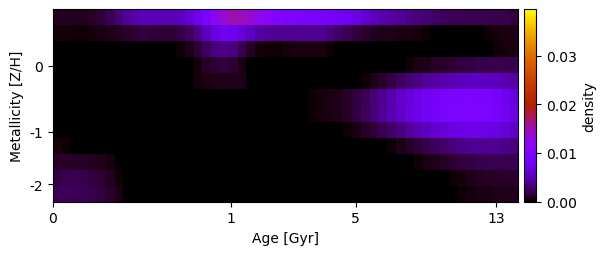

Source data for this figure (header and first rows):
7.948196864241632723e-04, 7.888651894749150635e-04, 8.162272958294568411e-04, 9.140722335215625870e-04, 1.118608043625375333e-03, 1.534239472189544151e-03, 2.181578951340989482e-03, 3.110858550338985954e-03, 4.052570104323225536e-03, 4.781168920394006372e-03, 5.141230528746861504e-03, 5.133655981401624019e-03, 5.034169779430663905e-03, 5.065706381517860388e-03, 5.386488081606065695e-03, 6.270820699051475426e-03, 7.622953245607761580e-03, 9.696434641570359642e-03, 1.199360195555265567e-02, 1.391558932004366596e-02, 1.504615351539658960e-02, 1.466566820628279963e-02, 1.363153729907728637e-02, 1.229501925246702550e-02
3.896896582770784383e-04, 3.400548668172209276e-04, 2.888626274103501005e-04, 2.785016482712841020e-04, 3.588326749276505071e-04, 5.528876185064162839e-04, 7.586418709269663989e-04, 9.074905729894844732e-04, 1.188957233383159621e-03, 1.503682539923810414e-03, 1.606723600189443723e-03, 1.529893850706099800e-03, 1.438279684245850724e-03, 1.479043642369621018e-03, 1.785959085772630692e-03, 2.388419755306487625e-03, 3.610870604982440411e-03, 5.293075440330635185e-03, 6.918402599397020444e-03, 7.936107748509771062e-03, 7.667246168661908182e-03, 6.507654706139074166e-03, 5.486150148428624827e-03, 4.626621361420548903e-03
1.005437380473347573e-04, 5.110071750580945480e-05, 1.991824853870903078e-05, -8.796823719716438436e-22, 0.000000000000000000e+00, 4.000095699253576381e-05, 6.245624471626310889e-05, 7.417504310007955505e-22, -1.042907871519639321e-19, 2.116324011445655485e-21, -2.099059586191769014e-21, 1.018059037472152926e-20, 3.454061133442544889e-20, 6.081739250908324668e-21, 1.583425153422040872e-04, 6.212240596087400092e-04, 1.447294681115736956e-03, 2.447084283006895674e-03, 3.347264448854613602e-03, 3.684644437417911728e-03, 3.346086414897589227e-03, 2.038453260147451290e-03, 1.034622930336025464e-03, 4.625238492137928766e-04
6.035799765094915082e-21, -1.389577001016332458e-20, -2.414498955043333589e-20, 6.010024524757635995e-20, -1.692182810248915689e-20, -7.513815958784921685e-22, 1.960515197605888340e-05, -9.357616728544245637e-20, 1.041296248420238581e-20, -2.882042143599655630e-19, -2.135127496781286296e-20, -5.412342179250975882e-19, -2.427345953486040318e-21, 2.891491354164035749e-20, 6.680608207367337443e-20, 8.544008728367357273e-22, 3.531420631948573073e-04, 1.001908834977880379e-03, 1.464320512018278762e-03, 1.571730807164649921e-03, 1.314162335176866959e-03, 4.865862877704067399e-04, -2.009687057605511633e-21, -3.276636767291637513e-19
-4.094049133138674115e-21, 5.800030760898808629e-21, -4.714992645504440366e-20, 1.591396653798536455e-19, 6.938987783644929286e-20, -1.169040464305222810e-20, 3.378274184329979840e-05, 1.812295558126425505e-19, -4.207354477712926658e-21, -2.595133496087357479e-20, -1.914305989197093643e-20, -7.206214600948044114e-21, -4.481620554748901215e-20, -2.063221744594096142e-21, 3.694592968190083920e-05, 1.183643090542144512e-04, 3.413141880143686735e-04, 5.577924579743003984e-04, 6.965547272508317662e-04, 7.211445184211875492e-04, 6.209587290652918753e-04, 6.195526859310814590e-04, 1.287491877455023011e-04, 1.411038442240253245e-20
2.365304631712332218e-19, 1.732608352107500627e-19, -1.883660781398705068e-19, 5.765539698699624558e-06, 7.400851009929578384e-05, 1.351062091532060836e-04, 1.317576647978345992e-04, 2.111871932310954405e-05, 1.296751541274876574e-20, -5.983517075481146537e-20, -1.636292999601508011e-19, -6.964311233717289838e-20, 4.053461708730939183e-19, -1.802402526770614072e-19, -1.994642226846984859e-19, 2.001157535375057645e-19, -2.070955118320504449e-19, -2.730322050822782200e-20, 1.043371162050273470e-19, 1.531224859632573976e-19, 7.586925993614753924e-20, 7.201091451099392012e-05, 3.162801784833274954e-20, 9.125228910884651496e-21
1.508164422536995669e-19, 5.147284800617343647e-19, 5.855149258209203763e-20, 1.349319902542211548e-05, 6.966430335028417136e-05, 1.070926536393696237e-04, 8.678914726657745778e-05, 1.097475849985207470e-19, -1.876373338907623581e-20, 4.960688650199041962e-19, -3.458765119452715978e-20, 1.479021597644096679e-19, -7.468478566688105773e-21, 3.941511743439591512e-19, -7.401753534120155936e-20, -3.190092409939141126e-20, 1.170860675883171232e-19, 3.768144882256465258e-19, 2.827688038214415650e-19, -5.398114593288987787e-19, 4.867729195575605500e-19, -1.126451256314420601e-18, 3.166821573346979139e-19, -3.544314639426373608e-19
-1.265302290824580435e-20, 6.981205521862887468e-20, -1.899891819655328124e-19, 9.732445708249983767e-21, 1.498778122048343153e-20, -9.946674620540635474e-22, 7.886194907342126384e-07, -3.919876130522317479e-19, -2.412345719956447617e-19, -6.579907834812646944e-20, 6.853455615725481424e-19, -1.373514806911221838e-19, 8.982049384456650770e-20, 3.830446329607859542e-19, -3.223625678908106533e-20, 7.584435991682179371e-19, -1.785041514856761485e-19, 3.277910442901717356e-19, 6.238876482917434627e-19, -3.674615792908044174e-19, 6.717267389613450297e-19, 7.525310786680347366e-19, -2.845557511978803201e-19, -7.344007075521570094e-19
3.640429657110592107e-04, 1.789375407391809961e-04, 5.168410588141933638e-05, 9.734976368809775576e-21, 7.645145726184594479e-22, 6.969407216991283463e-21, 6.603925235815957411e-21, 4.216278768084245796e-19, 2.493737958295000290e-19, 7.542882710274875029e-20, 2.639182071553048039e-19, -1.698067602727824722e-20, 5.672282097507965100e-19, 5.671050261242215677e-19, -4.392526886137365234e-19, -3.064198068427783586e-19, -8.085478242131045899e-19, -2.325747607413936679e-19, -6.672901682495776288e-19, -2.588647094248671137e-19, -4.450553697282585325e-19, -4.522315384769335310e-19, 7.028003200186507848e-19, 1.422719596475164643e-19
1.107962261126845070e-03, 1.103945399936754994e-03, 1.051751636862293445e-03, 9.669411233856502457e-04, 8.426927076796381175e-04, 6.529788135454297213e-04, 3.934313113641594662e-04, 7.367277647469408042e-05, -2.235502423406295068e-21, -9.021346718458532139e-20, -1.599688748072191265e-19, -8.855348352555336993e-20, 6.690012386025468180e-21, 5.777114821012155885e-19, 3.071484723759805320e-20, -1.369210367009683880e-20, 9.979879556765802639e-20, 1.845380127202186053e-19, -9.231962045650362858e-19, 9.057237033053535476e-20, -5.721850673430418522e-19, -6.324342044309577714e-20, 1.510718669574434397e-21, -4.823772397661091751e-20
1.830883206080246347e-03, 2.026123675535984256e-03, 2.016447778227096685e-03, 1.863890325511874824e-03, 1.617690799853158069e-03, 1.266145827594116922e-03, 8.158279979824933914e-04, 2.744113541918688807e-04, -3.491859684691907732e-20, 3.366821878672432916e-20, -5.902971554995363041e-19, 7.836446047974040383e-20, 6.124463315665833182e-19, -3.915716517954370613e-20, 7.799506503411584876e-19, 3.341619116249441101e-20, -8.059308432067760480e-19, 3.657596977404249386e-19, -2.630339460288105658e-20, 4.937877718783238447e-19, 2.314875405033026942e-19, -4.281449418645663472e-19, 5.484926562630495064e-19, 1.681274351148032920e-18
2.282182146956709175e-03, 2.356698553116814022e-03, 2.299581343779788251e-03, 2.179681462358140642e-03, 1.966577511207652333e-03, 1.635636017971266393e-03, 1.174777783994031483e-03, 5.899969468187330835e-04, 7.269844759435357669e-05, -1.072356628663937717e-19, 1.175462337724910521e-19, 7.864464793844057393e-19, 1.844023444383411507e-19, -6.568896181961919873e-20, 8.711369134182290836e-19, 7.364035641701752404e-20, -1.789587275674891561e-19, -2.309892747901126561e-20, 1.703644116814390364e-18, -1.726125311277668572e-19, -1.420222388891467505e-19, -4.002110920642688821e-19, -3.894687519581519276e-19, 8.981965539511184218e-19
